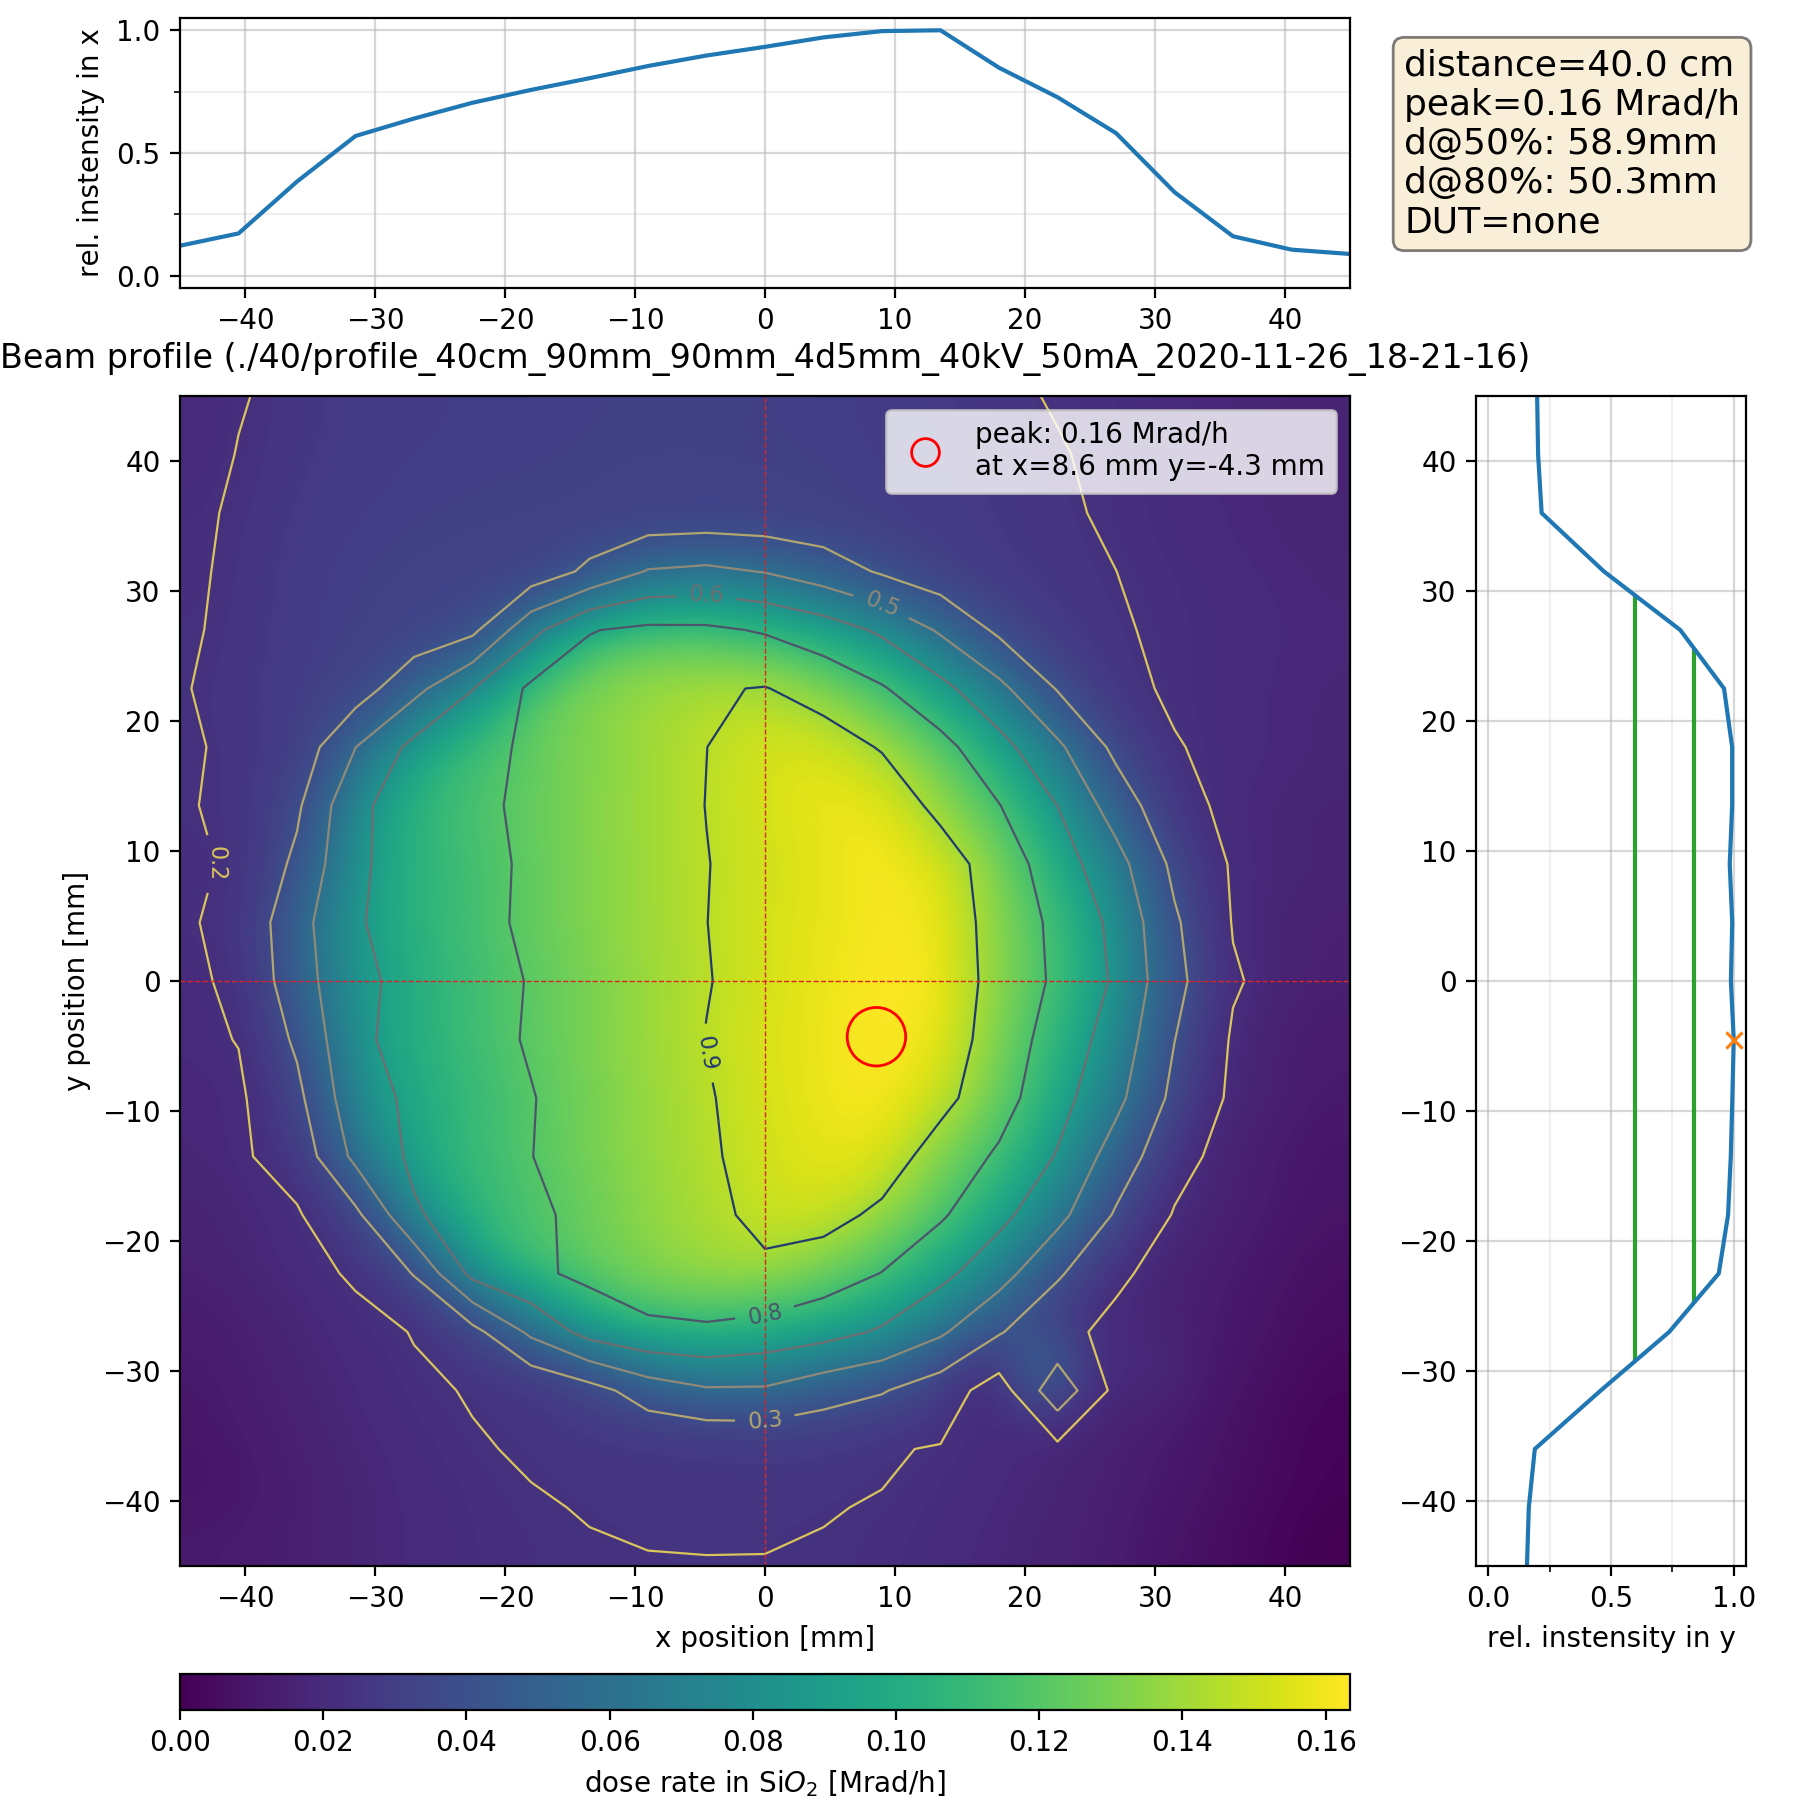

Data behind this chart, as committed beside it:
-45.0, -45.0, 4.071493e-08
-40.5, -45.0, 4.082665e-08
-36.0, -45.0, 4.103449e-08
-31.5, -45.0, 4.130091e-08
-27.0, -45.0, 4.15448e-08
-22.5, -45.0, 4.171208e-08
-18.0, -45.0, 4.182708e-08
-13.5, -45.0, 4.19111e-08
-9.0, -45.0, 4.193973e-08
-4.5, -45.0, 4.194645e-08
-0.0, -45.0, 4.194811e-08
4.5, -45.0, 4.187331e-08
9.0, -45.0, 4.176826e-08
13.5, -45.0, 4.159811e-08
18.0, -45.0, 4.137523e-08
22.5, -45.0, 4.11304e-08
27.0, -45.0, 4.09375e-08
31.5, -45.0, 4.050225e-08
36.0, -45.0, 4.015719e-08
40.5, -45.0, 3.980941e-08
45.0, -45.0, 3.952062e-08
-45.0, -40.5, 4.04161e-08
-40.5, -40.5, 4.069582e-08
-36.0, -40.5, 4.101912e-08
-31.5, -40.5, 4.132782e-08
-27.0, -40.5, 4.1577e-08
-22.5, -40.5, 4.178409e-08
-18.0, -40.5, 4.192346e-08
-13.5, -40.5, 4.200214e-08
-9.0, -40.5, 4.206107e-08
-4.5, -40.5, 4.208177e-08
-0.0, -40.5, 4.206294e-08
4.5, -40.5, 4.20216e-08
9.0, -40.5, 4.19096e-08
13.5, -40.5, 4.173722e-08
18.0, -40.5, 4.150961e-08
22.5, -40.5, 4.128175e-08
27.0, -40.5, 4.100189e-08
31.5, -40.5, 4.070827e-08
36.0, -40.5, 4.036312e-08
40.5, -40.5, 3.998441e-08
45.0, -40.5, 3.968251e-08
-45.0, -36.0, 4.05932e-08
-40.5, -36.0, 4.0868e-08
-36.0, -36.0, 4.11668e-08
-31.5, -36.0, 4.1464e-08
-27.0, -36.0, 4.172861e-08
-22.5, -36.0, 4.19209e-08
-18.0, -36.0, 4.20347e-08
-13.5, -36.0, 4.215039e-08
-9.0, -36.0, 4.219596e-08
-4.5, -36.0, 4.230429e-08
-0.0, -36.0, 4.244049e-08
4.5, -36.0, 4.2379e-08
9.0, -36.0, 4.211052e-08
13.5, -36.0, 4.18617e-08
18.0, -36.0, 4.161365e-08
22.5, -36.0, 4.138477e-08
27.0, -36.0, 4.112741e-08
31.5, -36.0, 4.080701e-08
36.0, -36.0, 4.043574e-08
... 380 more rows
